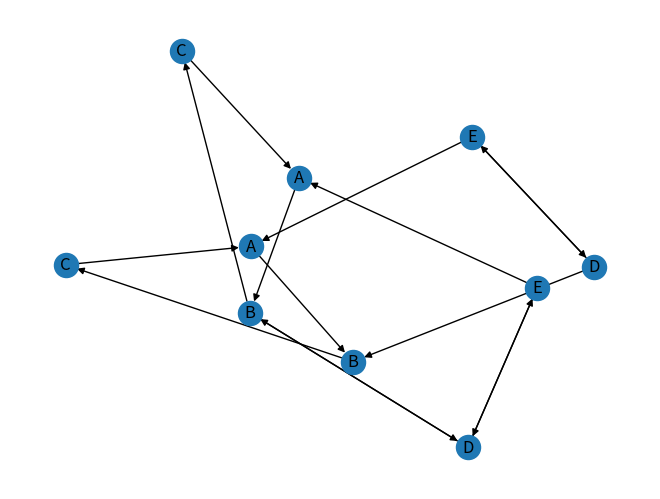

This chart was generated by the following Python code:

#обход в глубину 

graph_1 = {
    1: [2, 3],
    2: [4, 5],
    3: [],
    4: [],
    5: []
}

def obhod_v_glubinu(x, f):

    visited_1 = []  
    def glubina_(x):
        if x in visited_1:  
            return
        visited_1.append(x)  
        for i in f[x]:  
            if not i in visited_1:
                glubina_(i)
    glubina_(x) 
    print(visited_1)

#obhod_v_glubinu(1, graph_1)

#--------------------------------------------------------

#обход в ширину 
def obhod_v_shirinu(x,f):
    visited_1 = [] 
    queue = []  
    otvet = []

    def shir_(x):
        if x in visited_1: 
            return
        visited_1.append(x)  
        otvet.append(x)  
        for i in f[x]: 
            if not i in visited_1:
                queue.append(i)
        while queue:
            shir_(queue.pop(0))

    shir_(x)  
    print(otvet)  

#obhod_v_shirinu(1, graph_1)

#--------------------------------------------------------

 #гамильтонов цикл

G = {
    1:[2,3,4], 
    2:[1,3,4], 
    3:[1,2,4], 
    4:[1,2,3]
}

def hamilton(G, size, pt, path=[]):
    print(pt, path)
    if pt not in set(path):
        path.append(pt)
        if len(path)==size:
            return path
        for pt_next in G.get(pt, []):
            res_path = [i for i in path]
            candidate = hamilton(G, size, pt_next, res_path)
            if candidate is not None:  
                return candidate
        print(path)
    else:
        print('pt {} already in path {}'.format(pt, path))


hamilton(G, 4, 1)

#--------------------------------------------------------
#эйлеров цикл

import networkx as nx 
import matplotlib.pyplot as plt

distances = {
    'A': {'B': 2},
    'B': {'C': 4},
    'C': {'D': 8},
    'D': {'A': 7}
}

G = nx.DiGraph()
for k,v in distances.items():
    for k2,v2 in v.items():
        G.add_edge(k, k2, dist=v2)

nx.is_eulerian(G)
#nx.draw(G, with_labels=True)

#--------------------------------------------------------

#гамильтонов цикл 2 вариант 

import networkx as nx
from networkx.algorithms import tournament
G = nx.DiGraph()

distances = {
    'A': {'B'},
    'B': {'C'},
    'C': {'A', 'A'},
    'D': {'B', 'E'},
    'E': {'A', 'D'}}

for k,v in distances.items():
    for k2 in v:
        G.add_edge(k, k2)

nx.draw(G, with_labels=True)

tournament.hamiltonian_path(G)

#--------------------------------------------------------
#Алгоритм Дейкстры
import networkx as nx
from networkx.algorithms import tournament
G = nx.DiGraph()

distances = {
    'A': {'B'},
    'B': {'C','D'},
    'C': {'A', 'A'},
    'D': {'B', 'E'},
    'E': {'A', 'D'}}

for k,v in distances.items():
    for k2 in v:
        G.add_edge(k, k2)

nx.draw(G, with_labels=True)

nx.shortest_path(G, source='A', target="D", weight=None, method='dijkstra')
